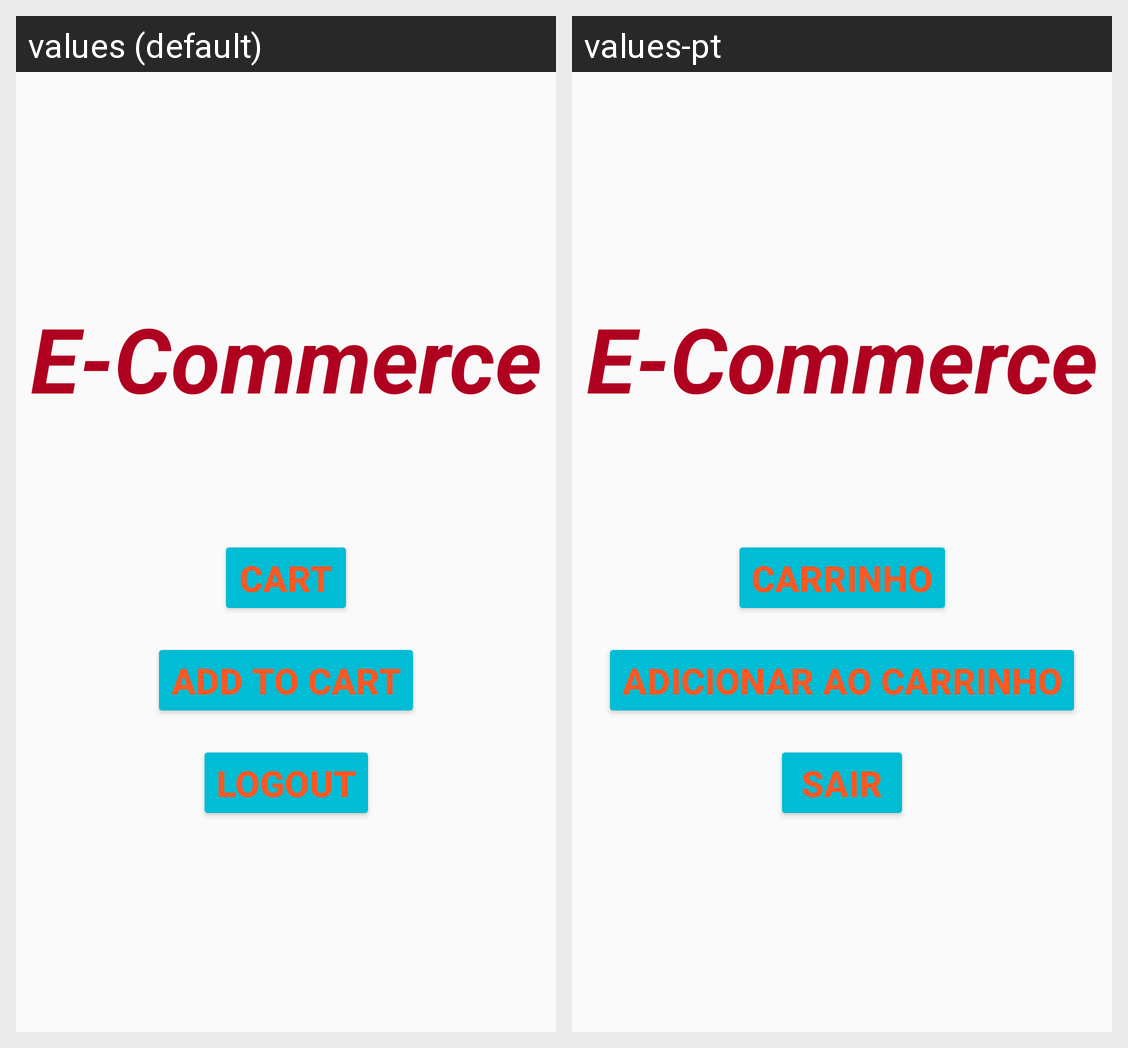

This grid shows one Android layout under two languages. Give, for every string resource on the screen, its name, the default text and each shown locale's text.
Android screen res/layout/fragment_main_menu.xml rendered under 2 locales, left to right: values (default), values-pt. Device: Nexus 5 (rendered at 1080×1920; each locale shown at half size, 540×960, under a caption strip naming it); theme Theme.Ecommerce.
Strings drawn on this screen, with the default value and each locale's value (text and hints the layout hard-codes, and strings that could not be matched under every locale, appear in the picture but are not listed):

Cart
  values: Cart
  values-pt: Carrinho

AddToCart
  values: Add to Cart
  values-pt: Adicionar ao Carrinho

Logout
  values: Logout
  values-pt: Sair
